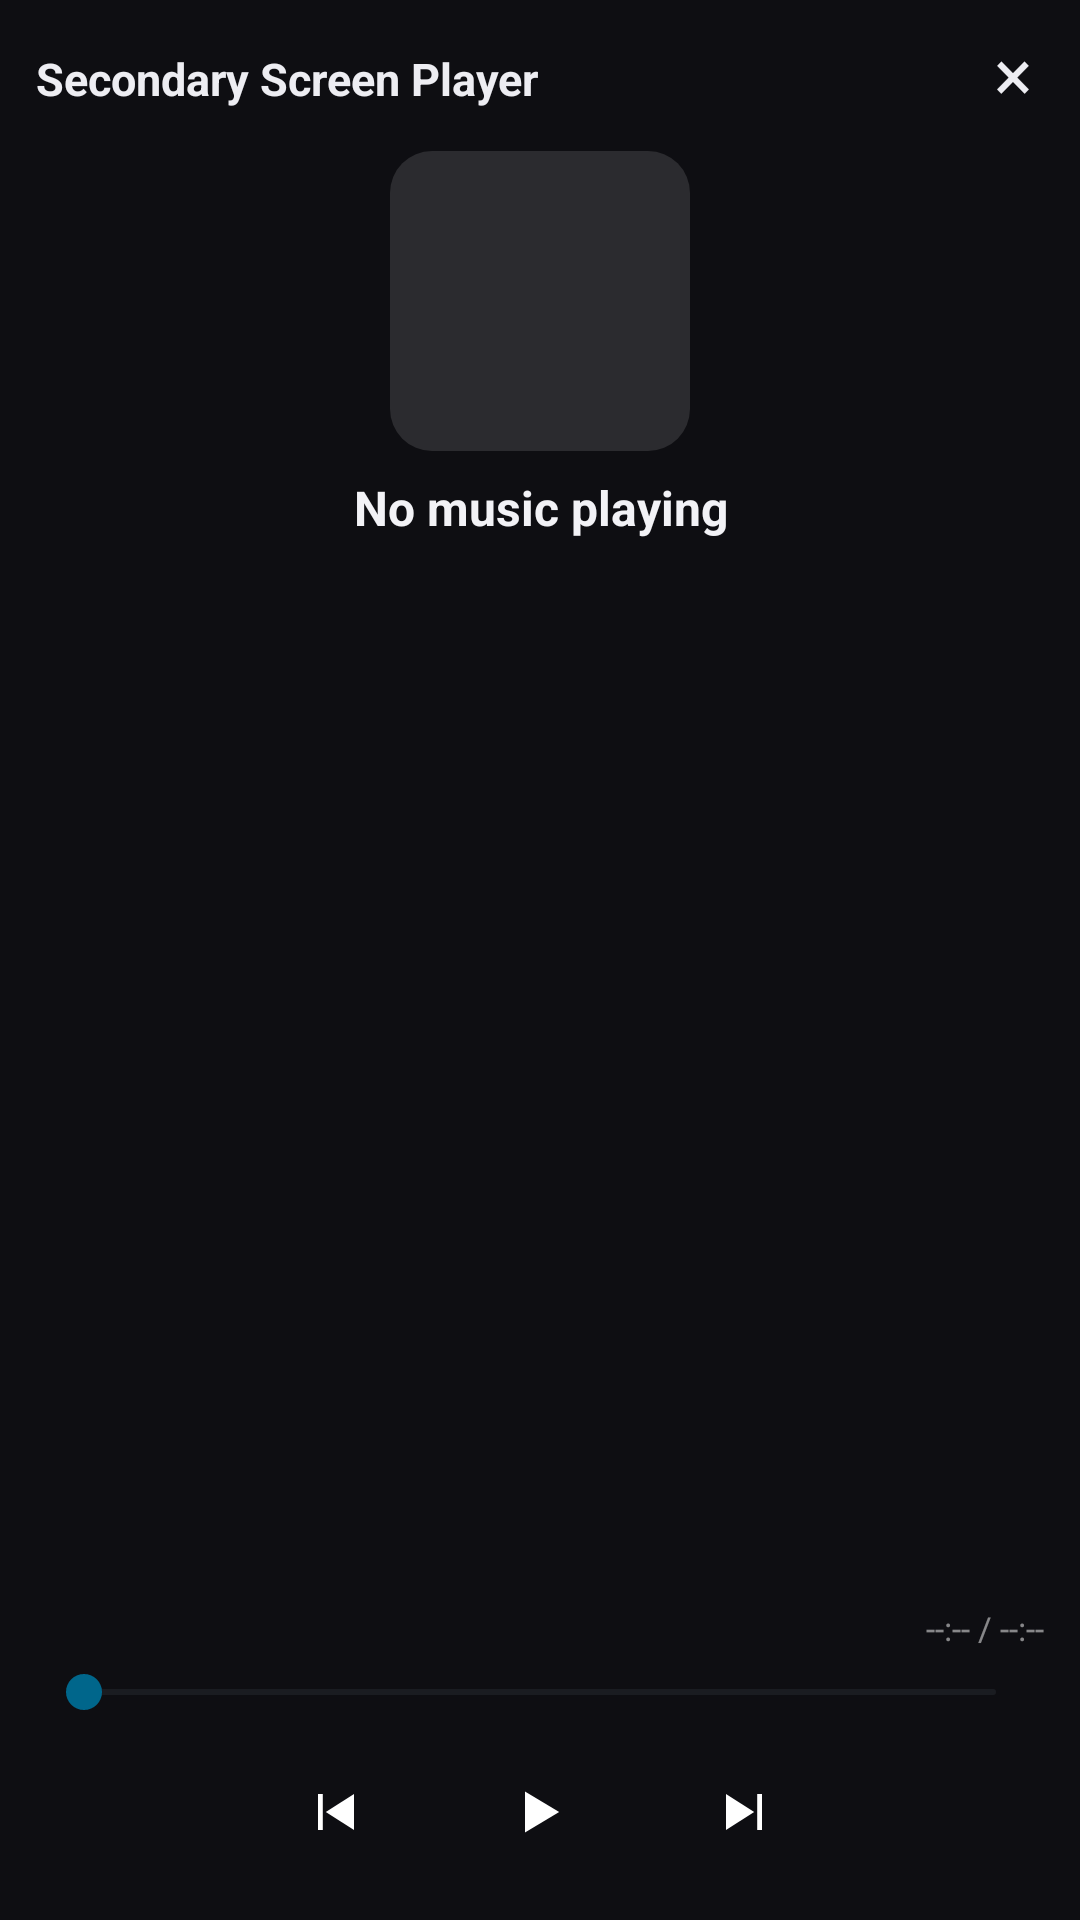

Layout XML and referenced resources for this Android screen:
<!-- AndroidManifest.xml: application theme android:Theme.DeviceDefault.Light.NoActionBar -->
<!-- res/layout/activity_ext_player.xml -->
<?xml version="1.0" encoding="utf-8"?>
<LinearLayout xmlns:android="http://schemas.android.com/apk/res/android"
    android:layout_width="match_parent"
    android:layout_height="match_parent"
    android:background="#FF0E0E12"
    android:orientation="vertical"
    android:paddingStart="12dp"
    android:paddingTop="6dp"
    android:paddingEnd="12dp"
    android:paddingBottom="10dp">

    <LinearLayout
        android:layout_width="match_parent"
        android:layout_height="wrap_content"
        android:gravity="center_vertical"
        android:orientation="horizontal">

        <TextView
            android:layout_width="0dp"
            android:layout_height="wrap_content"
            android:layout_weight="1"
            android:text="@string/ext_player_title"
            android:textColor="#FFEDEDF2"
            android:textSize="15sp"
            android:textStyle="bold" />

        <TextView
            android:id="@+id/playerClose"
            android:layout_width="wrap_content"
            android:layout_height="wrap_content"
            android:paddingStart="10dp"
            android:paddingTop="2dp"
            android:paddingEnd="4dp"
            android:paddingBottom="6dp"
            android:text="×"
            android:textColor="#FFEDEDF2"
            android:textSize="24sp" />
    </LinearLayout>

    <ImageView
        android:id="@+id/playerCover"
        android:layout_width="100dp"
        android:layout_height="100dp"
        android:layout_gravity="center_horizontal"
        android:layout_marginTop="4dp"
        android:background="@drawable/player_cover_bg"
        android:contentDescription="@string/ext_player_title"
        android:scaleType="centerCrop" />

    <TextView
        android:id="@+id/playerTitle"
        android:layout_width="match_parent"
        android:layout_height="wrap_content"
        android:layout_marginTop="8dp"
        android:ellipsize="end"
        android:gravity="center"
        android:maxLines="1"
        android:text="@string/player_idle_title"
        android:textColor="#FFF2F2F6"
        android:textSize="16sp"
        android:textStyle="bold" />

    <TextView
        android:id="@+id/playerArtist"
        android:layout_width="match_parent"
        android:layout_height="wrap_content"
        android:ellipsize="end"
        android:gravity="center"
        android:maxLines="1"
        android:textColor="#99FFFFFF"
        android:textSize="12sp" />

    <LinearLayout
        android:layout_width="match_parent"
        android:layout_height="0dp"
        android:layout_marginTop="4dp"
        android:layout_weight="1"
        android:gravity="center"
        android:orientation="vertical">

        <TextView
            android:id="@+id/playerLyricPrev"
            android:layout_width="match_parent"
            android:layout_height="wrap_content"
            android:ellipsize="end"
            android:gravity="center"
            android:maxLines="1"
            android:textColor="#59FFFFFF"
            android:textSize="11sp" />

        <TextView
            android:id="@+id/playerLyricNow"
            android:layout_width="match_parent"
            android:layout_height="wrap_content"
            android:layout_marginTop="3dp"
            android:layout_marginBottom="3dp"
            android:ellipsize="end"
            android:gravity="center"
            android:maxLines="2"
            android:textColor="#FFFFFFFF"
            android:textSize="14sp"
            android:textStyle="bold" />

        <TextView
            android:id="@+id/playerLyricNext"
            android:layout_width="match_parent"
            android:layout_height="wrap_content"
            android:ellipsize="end"
            android:gravity="center"
            android:maxLines="1"
            android:textColor="#59FFFFFF"
            android:textSize="11sp" />

        <TextView
            android:id="@+id/playerHint"
            android:layout_width="match_parent"
            android:layout_height="wrap_content"
            android:gravity="center"
            android:textColor="#80FFFFFF"
            android:textSize="12sp"
            android:visibility="gone" />
    </LinearLayout>

    <TextView
        android:id="@+id/playerTime"
        android:layout_width="match_parent"
        android:layout_height="wrap_content"
        android:gravity="end"
        android:text="--:-- / --:--"
        android:textColor="#80FFFFFF"
        android:textSize="11sp" />

    <SeekBar
        android:id="@+id/playerSeek"
        android:layout_width="match_parent"
        android:layout_height="wrap_content"
        android:minHeight="28dp" />

    <LinearLayout
        android:layout_width="match_parent"
        android:layout_height="wrap_content"
        android:gravity="center"
        android:orientation="horizontal">

        <ImageButton
            android:id="@+id/playerPrev"
            android:layout_width="48dp"
            android:layout_height="48dp"
            android:background="?android:attr/selectableItemBackgroundBorderless"
            android:contentDescription="@string/player_prev"
            android:scaleType="centerInside"
            android:src="@drawable/ic_player_prev" />

        <ImageButton
            android:id="@+id/playerPlay"
            android:layout_width="52dp"
            android:layout_height="52dp"
            android:layout_marginStart="18dp"
            android:layout_marginEnd="18dp"
            android:background="?android:attr/selectableItemBackgroundBorderless"
            android:contentDescription="@string/player_play"
            android:scaleType="centerInside"
            android:src="@drawable/ic_player_play" />

        <ImageButton
            android:id="@+id/playerNext"
            android:layout_width="48dp"
            android:layout_height="48dp"
            android:background="?android:attr/selectableItemBackgroundBorderless"
            android:contentDescription="@string/player_next"
            android:scaleType="centerInside"
            android:src="@drawable/ic_player_next" />
    </LinearLayout>
</LinearLayout>
<!-- resources referenced by this layout -->
<resources>
  <!-- drawable ic_player_next (drawable) -->
  <?xml version="1.0" encoding="utf-8"?>
  <vector xmlns:android="http://schemas.android.com/apk/res/android"
      android:width="24dp"
      android:height="24dp"
      android:viewportWidth="24"
      android:viewportHeight="24">
  
      <path
          android:fillColor="#FFFFFFFF"
          android:pathData="M16.4,6 H18 V18 H16.4 Z" />
      <path
          android:fillColor="#FFFFFFFF"
          android:pathData="M6,6 V18 L15.4,12 Z" />
  </vector>
  <!-- drawable ic_player_play (drawable) -->
  <?xml version="1.0" encoding="utf-8"?>
  <vector xmlns:android="http://schemas.android.com/apk/res/android"
      android:width="24dp"
      android:height="24dp"
      android:viewportWidth="24"
      android:viewportHeight="24">
  
      <path
          android:fillColor="#FFFFFFFF"
          android:pathData="M7,5.2 L18.4,12 L7,18.8 Z" />
  </vector>
  <!-- drawable ic_player_prev (drawable) -->
  <?xml version="1.0" encoding="utf-8"?>
  <vector xmlns:android="http://schemas.android.com/apk/res/android"
      android:width="24dp"
      android:height="24dp"
      android:viewportWidth="24"
      android:viewportHeight="24">
  
      <path
          android:fillColor="#FFFFFFFF"
          android:pathData="M6,6 H7.6 V18 H6 Z" />
      <path
          android:fillColor="#FFFFFFFF"
          android:pathData="M18,6 V18 L8.6,12 Z" />
  </vector>
  <!-- drawable player_cover_bg (drawable) -->
  <?xml version="1.0" encoding="utf-8"?>
  <shape xmlns:android="http://schemas.android.com/apk/res/android"
      android:shape="rectangle">
      <solid android:color="#1FFFFFFF" />
      <corners android:radius="14dp" />
  </shape>
  <string name="ext_player_title">Secondary Screen Player</string>
  <string name="player_idle_title">No music playing</string>
  <string name="player_next">Next</string>
  <string name="player_play">Play / Pause</string>
  <string name="player_prev">Previous</string>
</resources>
